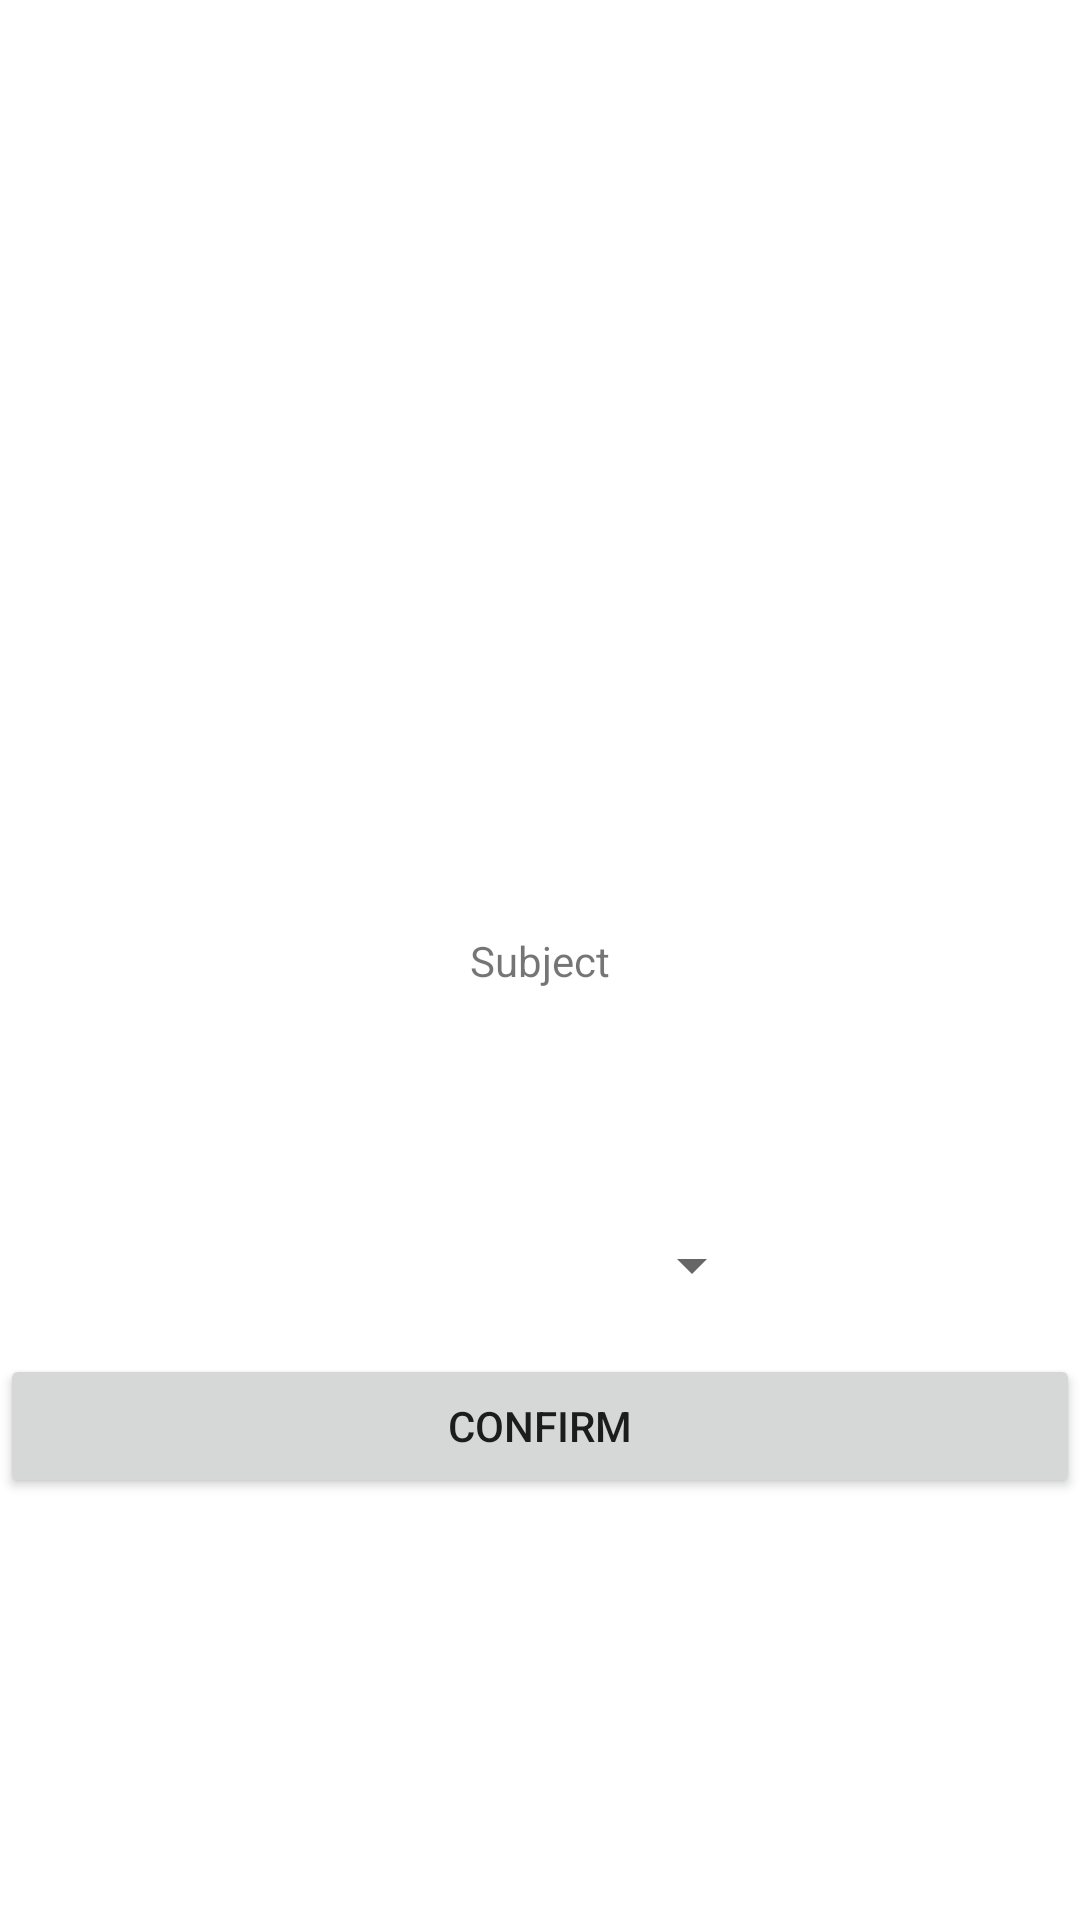

This screen was rendered from an Android layout file. Write that file and the resources it references.
<!-- AndroidManifest.xml: application theme Theme.QuestionsApp -->
<!-- res/layout/activity_main.xml -->
<?xml version="1.0" encoding="utf-8"?>
<androidx.constraintlayout.widget.ConstraintLayout xmlns:android="http://schemas.android.com/apk/res/android"
    xmlns:app="http://schemas.android.com/apk/res-auto"
    xmlns:tools="http://schemas.android.com/tools"
    android:layout_width="match_parent"
    android:layout_height="match_parent"
    tools:context=".MainActivity">

    <TextView
        android:id="@+id/main_textView_welcome_text"
        android:layout_width="wrap_content"
        android:layout_height="wrap_content"
        android:text="@string/main_subject"
        app:layout_constraintBottom_toBottomOf="parent"
        app:layout_constraintLeft_toLeftOf="parent"
        app:layout_constraintRight_toRightOf="parent"
        app:layout_constraintTop_toTopOf="parent" />


    <Spinner
        android:id="@+id/main_spinner_subjects"
        android:layout_width="149dp"
        android:layout_height="40dp"
        android:layout_marginStart="8dp"
        android:layout_marginTop="72dp"
        android:layout_marginEnd="8dp"
        app:layout_constraintBottom_toTopOf="@+id/main_button_confirm"
        app:layout_constraintEnd_toEndOf="parent"
        app:layout_constraintStart_toStartOf="parent"
        app:layout_constraintTop_toBottomOf="@+id/main_textView_welcome_text"
        app:layout_constraintVertical_bias="0" />

    <Button
        android:id="@+id/main_button_confirm"
        android:layout_height="wrap_content"
        android:text="confirm"
        android:layout_width="fill_parent"
        app:layout_constraintBottom_toBottomOf="parent"
        app:layout_constraintLeft_toLeftOf="parent"
        app:layout_constraintRight_toRightOf="parent"
        app:layout_constraintTop_toTopOf="@id/main_textView_welcome_text" >
    </Button>



</androidx.constraintlayout.widget.ConstraintLayout>
<!-- resources referenced by this layout -->
<resources>
  <string name="main_subject">Subject</string>
  <style name="Theme.QuestionsApp" parent="Theme.MaterialComponents.DayNight.DarkActionBar">
          
          <item name="colorPrimary">@color/purple_500</item>
          <item name="colorPrimaryVariant">@color/purple_700</item>
          <item name="colorOnPrimary">@color/white</item>
          
          <item name="colorSecondary">@color/teal_200</item>
          <item name="colorSecondaryVariant">@color/teal_700</item>
          <item name="colorOnSecondary">@color/black</item>
          
          <item name="android:statusBarColor" tools:targetApi="l">?attr/colorPrimaryVariant</item>
          
      </style>
  <!-- not gathered from this repository: default colours our renderer supplied (Android Studio template values) -->
  <color name="purple_500">#FF6200EE</color>
  <color name="purple_700">#FF3700B3</color>
  <color name="teal_200">#FF03DAC5</color>
  <color name="teal_700">#FF018786</color>
  <color name="black">#FF000000</color>
  <color name="white">#FFFFFFFF</color>
</resources>
